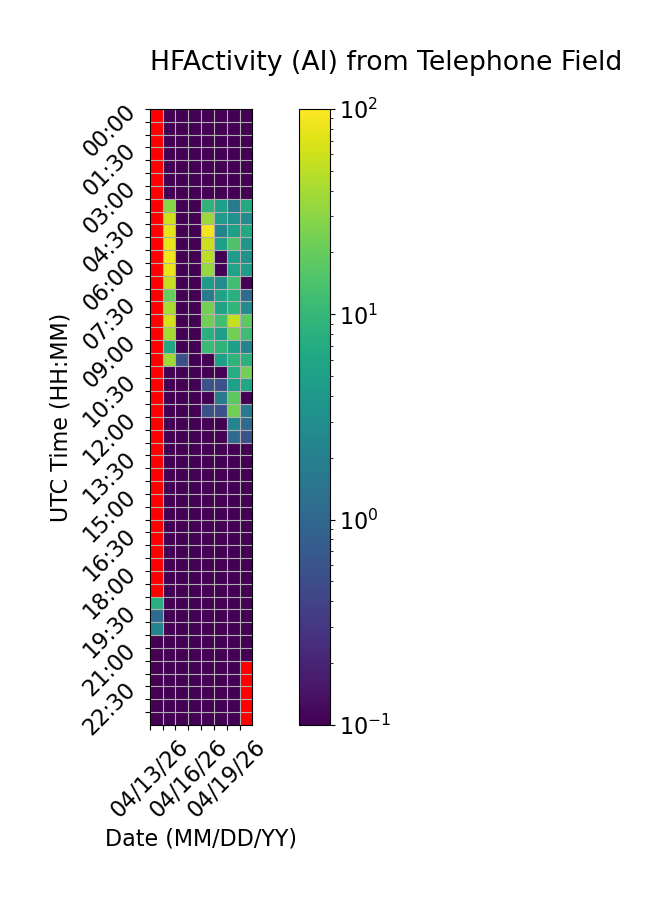

The file beside this chart, header and first rows:
Time (UTC), 04/13/26, 04/14/26, 04/15/26, 04/16/26, 04/17/26, 04/18/26, 04/19/26, 04/20/26
00:00, , 0.0, 0.0, 0.0, 0.0, 0.0, 0.0, 0.0
00:30, , 0.0, 0.0, 0.0, 0.0, 0.0, 0.0, 0.0
01:00, , 0.0, 0.0, 0.0, 0.0, 0.0, 0.0, 0.0
01:30, , 0.0, 0.0, 0.0, 0.0, 0.0, 0.0, 0.0
02:00, , 0.0, 0.0, 0.0, 0.0, 0.0, 0.0, 0.0
02:30, , 0.0, 0.0, 0.0, 0.0, 0.0, 0.0, 0.0
03:00, , 0.0, 0.0, 0.0, 0.0, 0.0, 0.0, 0.0
03:30, , 29.44, 0.0, 0.0, 8.889, 5.0, 1.667, 6.667
04:00, , 61.11, 0.0, 0.0, 35.56, 4.444, 3.333, 2.778
04:30, , 78.33, 0.0, 0.0, 88.89, 2.222, 5.0, 6.667
05:00, , 76.67, 0.0, 0.0, 58.33, 5.0, 14.44, 3.889
05:30, , 87.22, 0.0, 0.0, 48.33, 0.0, 4.444, 3.333
06:00, , 81.67, 0.0, 0.0, 33.33, 0.0, 5.556, 4.444
06:30, , 54.44, 0.0, 0.0, 4.444, 2.778, 12.22, 0.0
07:00, , 20.0, 0.0, 0.0, 1.667, 5.556, 7.778, 1.111
07:30, , 41.11, 0.0, 0.0, 23.89, 5.556, 9.444, 2.778
08:00, , 64.44, 0.0, 0.0, 22.78, 12.22, 53.89, 17.78
08:30, , 39.44, 0.0, 0.0, 7.778, 5.0, 22.78, 11.67
09:00, , 6.111, 0.0, 0.0, 11.11, 8.889, 5.0, 2.222
09:30, , 37.78, 0.5556, 0.0, 0.0, 5.0, 8.889, 8.333
10:00, , 0.0, 0.0, 0.0, 0.0, 0.0, 7.222, 23.89
10:30, , 0.0, 0.0, 0.0, 0.5556, 0.5556, 5.0, 6.111
11:00, , 0.0, 0.0, 0.0, 0.0, 1.667, 17.78, 0.0
11:30, , 0.0, 0.0, 0.0, 0.5556, 0.5556, 22.78, 1.667
12:00, , 0.0, 0.0, 0.0, 0.0, 0.0, 2.222, 1.111
12:30, , 0.0, 0.0, 0.0, 0.0, 0.0, 1.111, 0.5556
13:00, , 0.0, 0.0, 0.0, 0.0, 0.0, 0.0, 0.0
13:30, , 0.0, 0.0, 0.0, 0.0, 0.0, 0.0, 0.0
14:00, , 0.0, 0.0, 0.0, 0.0, 0.0, 0.0, 0.0
14:30, , 0.0, 0.0, 0.0, 0.0, 0.0, 0.0, 0.0
15:00, , 0.0, 0.0, 0.0, 0.0, 0.0, 0.0, 0.0
15:30, , 0.0, 0.0, 0.0, 0.0, 0.0, 0.0, 0.0
16:00, , 0.0, 0.0, 0.0, 0.0, 0.0, 0.0, 0.0
16:30, , 0.0, 0.0, 0.0, 0.0, 0.0, 0.0, 0.0
17:00, , 0.0, 0.0, 0.0, 0.0, 0.0, 0.0, 0.0
17:30, , 0.0, 0.0, 0.0, 0.0, 0.0, 0.0, 0.0
18:00, , 0.0, 0.0, 0.0, 0.0, 0.0, 0.0, 0.0
18:30, , 0.0, 0.0, 0.0, 0.0, 0.0, 0.0, 0.0
19:00, 7.778, 0.0, 0.0, 0.0, 0.0, 0.0, 0.0, 0.0
19:30, 1.111, 0.0, 0.0, 0.0, 0.0, 0.0, 0.0, 0.0
20:00, 2.222, 0.0, 0.0, 0.0, 0.0, 0.0, 0.0, 0.0
20:30, 0.0, 0.0, 0.0, 0.0, 0.0, 0.0, 0.0, 0.0
21:00, 0.0, 0.0, 0.0, 0.0, 0.0, 0.0, 0.0, 0.0
21:30, 0.0, 0.0, 0.0, 0.0, 0.0, 0.0, 0.0, 
22:00, 0.0, 0.0, 0.0, 0.0, 0.0, 0.0, 0.0, 
22:30, 0.0, 0.0, 0.0, 0.0, 0.0, 0.0, 0.0, 
23:00, 0.0, 0.0, 0.0, 0.0, 0.0, 0.0, 0.0, 
23:30, 0.0, 0.0, 0.0, 0.0, 0.0, 0.0, 0.0, 
